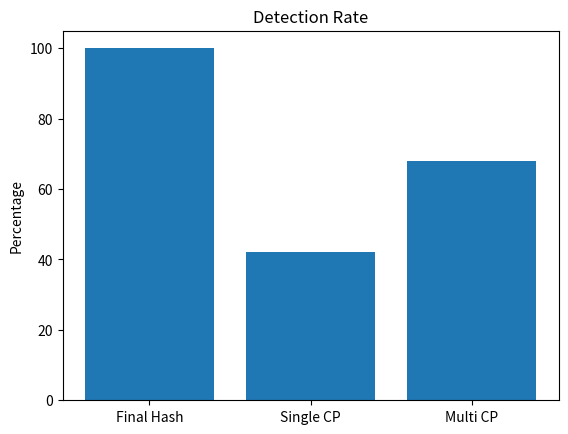

Generate this figure with matplotlib:
import hashlib
import random
import string
import matplotlib.pyplot as plt

def hash_func(data):
    return hashlib.sha256(data.encode()).hexdigest()

def random_messages(n):
    return [''.join(random.choices(string.ascii_uppercase, k=1)) for _ in range(n)]

def build_chain(messages, seed):
    chain = [seed]
    for m in messages:
        chain.append(hash_func(m + chain[-1]))
    return chain

def attack(messages, chain):
    if len(messages) < 3:
        return messages, chain
    k = random.randint(1, len(messages) - 2)
    new_messages = messages[:-k]
    new_chain = chain[:-k]
    for fm in ["X", "Y"]:
        new_hash = hash_func(fm + new_chain[-1])
        new_chain.append(new_hash)
        new_messages.append(fm)
    return new_messages, new_chain

# ---------------- MAIN ----------------
tests = 50

final = single = multi = 0

for _ in range(tests):
    n = random.randint(6, 15)
    msgs = random_messages(n)

    chain = build_chain(msgs, "init")
    am, ac = attack(msgs, chain)

    # final hash detection
    if ac[-1] != chain[-1]:
        final += 1

    # single checkpoint
    idx = len(chain)//2
    if len(ac) <= idx or ac[idx] != chain[idx]:
        single += 1

    # multi checkpoint
    indices = [len(chain)//4, len(chain)//2, (3*len(chain))//4]
    if any(len(ac) <= i or ac[i] != chain[i] for i in indices):
        multi += 1

values = [final, single, multi]
values = [(v/tests)*100 for v in values]

plt.bar(["Final Hash","Single CP","Multi CP"], values)
plt.title("Detection Rate")
plt.ylabel("Percentage")
plt.savefig("graph3.png")
plt.show()
